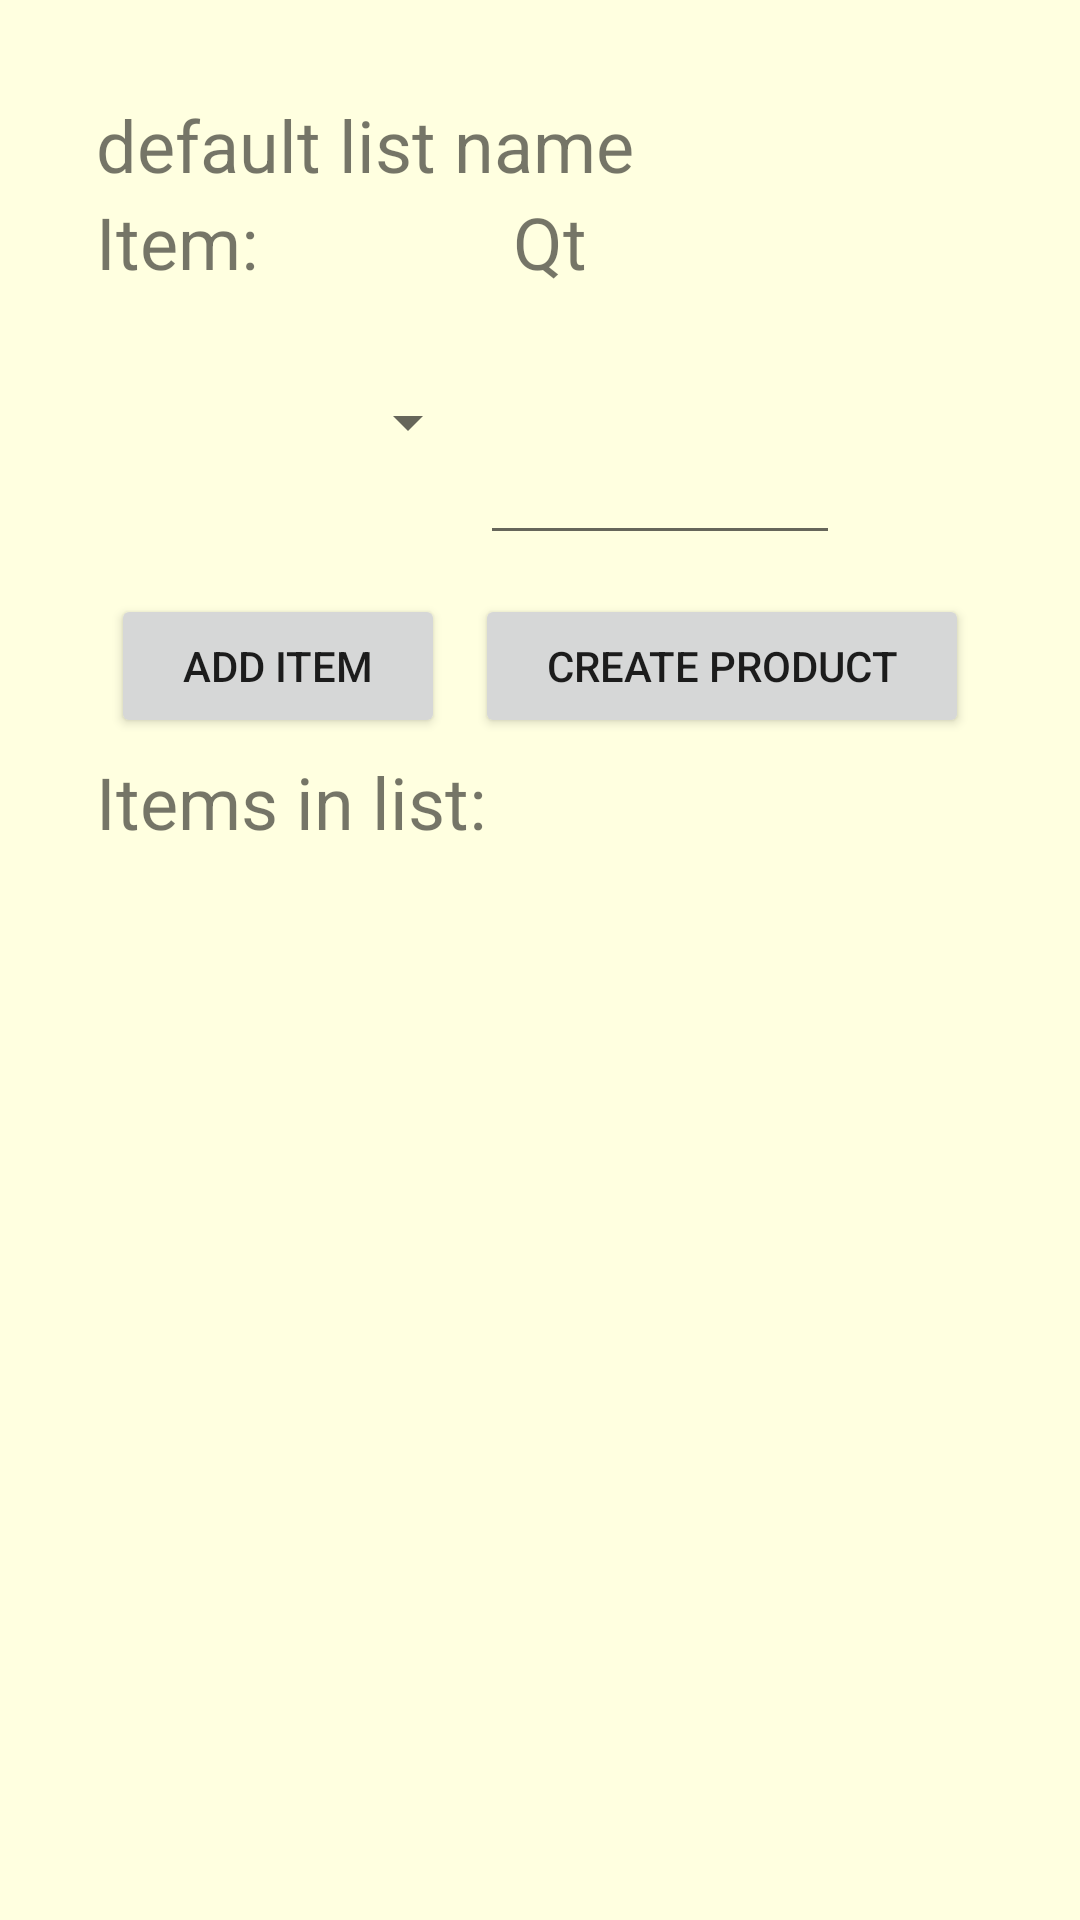

Layout XML and referenced resources for this Android screen:
<!-- AndroidManifest.xml: application theme Theme.TP_AMOV -->
<!-- res/layout/activity_edita_lista.xml -->
<?xml version="1.0" encoding="utf-8"?>
<LinearLayout xmlns:android="http://schemas.android.com/apk/res/android"
    xmlns:app="http://schemas.android.com/apk/res-auto"
    xmlns:tools="http://schemas.android.com/tools"
    android:layout_width="match_parent"
    android:layout_height="match_parent"
    android:background="#ffffe0"
    android:orientation="vertical"
    android:padding="32dp"
    tools:context=".Activities.EditaListaActivity">

    <TextView
        android:layout_width="wrap_content"
        android:layout_height="wrap_content"
        android:text="default list name"
        android:id="@+id/listName1"
        android:textSize="24sp" />


    <androidx.constraintlayout.widget.ConstraintLayout
        android:layout_width="match_parent"
        android:layout_height="wrap_content"
        android:id="@+id/constraintL1">

        <TextView
            android:layout_width="wrap_content"
            android:layout_height="wrap_content"
            android:id="@+id/tvQtAdd"
            app:layout_constraintTop_toTopOf="@id/constraintL1"
            app:layout_constraintLeft_toLeftOf="@+id/constraintL1"
            android:text="Item:"
            android:textSize="24sp"/>

        <TextView
            android:layout_width="wrap_content"
            android:layout_height="wrap_content"
            android:text="Qt"
            android:textSize="24sp"
            app:layout_constraintLeft_toRightOf="@id/tvQtAdd"
            app:layout_constraintTop_toTopOf="@+id/constraintL1"
            android:layout_marginLeft="85sp"
            />
    </androidx.constraintlayout.widget.ConstraintLayout>


    <LinearLayout
        android:padding="8dp"
        android:layout_width="match_parent"
        android:layout_height="wrap_content"
        android:orientation="horizontal"
        android:layout_marginTop="16dp"
        >

        <Spinner
            android:id="@+id/el_sItemUnit"
            android:layout_width="120sp"
            android:layout_height="wrap_content"
            android:textSize="24sp"
            android:padding="20sp"/>

        <EditText
            android:id="@+id/eItemQuantity"
            android:inputType="number"
            android:layout_width="120sp"
            android:layout_height="wrap_content"
            android:maxLines="1"
            android:textSize="18sp"
            android:layout_gravity="right"
            android:padding="20sp"
            />
    </LinearLayout>

    <LinearLayout
        android:layout_width="match_parent"
        android:layout_height="wrap_content"
        android:orientation="horizontal">

        <Button
            android:layout_width="wrap_content"
            android:layout_height="wrap_content"
            android:text="@string/buttonAdd"
            android:layout_weight="1"
            android:layout_margin="5sp"
            android:id="@+id/buttonAddItem"
            android:onClick="onAddButtonClicked"
            />
        <Button
            android:layout_width="wrap_content"
            android:layout_height="wrap_content"
            android:text="@string/buttonCreate"
            android:layout_weight="1"
            android:layout_margin="5sp"
            android:onClick="onCriarProduto"/>

    </LinearLayout>

    <TextView
        android:layout_width="wrap_content"
        android:layout_height="wrap_content"
        android:text="@string/tvItemsInList"
        android:textSize="24sp"/>


    <TextView
        android:id="@+id/itemsListados"
        android:layout_width="wrap_content"
        android:layout_height="wrap_content"
        android:textSize="24sp"/>

    <ListView
        android:id="@+id/itemList1"
        android:layout_width="match_parent"
        android:layout_height="320sp">

    </ListView>

    <Button
        android:layout_width="wrap_content"
        android:layout_height="wrap_content"
        android:text="@string/saveAndLeave"
        android:padding="10sp"
        android:onClick="Save"/>
</LinearLayout>
<!-- resources referenced by this layout -->
<resources>
  <string name="buttonAdd">Add Item</string>
  <string name="buttonCreate">Create Product</string>
  <string name="tvItemsInList">Items in list:</string>
  <style name="Theme.TP_AMOV" parent="Theme.MaterialComponents.DayNight.DarkActionBar">
          
          <item name="colorPrimary">@color/purple_500</item>
          <item name="colorPrimaryVariant">@color/purple_700</item>
          <item name="colorOnPrimary">@color/white</item>
          
          <item name="colorSecondary">@color/teal_200</item>
          <item name="colorSecondaryVariant">@color/teal_700</item>
          <item name="colorOnSecondary">@color/black</item>
          
          <item name="android:statusBarColor" tools:targetApi="l">?attr/colorPrimaryVariant</item>
          
      </style>
  <color name="purple_500">#FF6200EE</color>
  <color name="purple_700">#FF3700B3</color>
  <color name="white">#FFFFFFFF</color>
  <color name="teal_200">#FF03DAC5</color>
  <color name="teal_700">#FF018786</color>
  <color name="black">#FF000000</color>
</resources>
